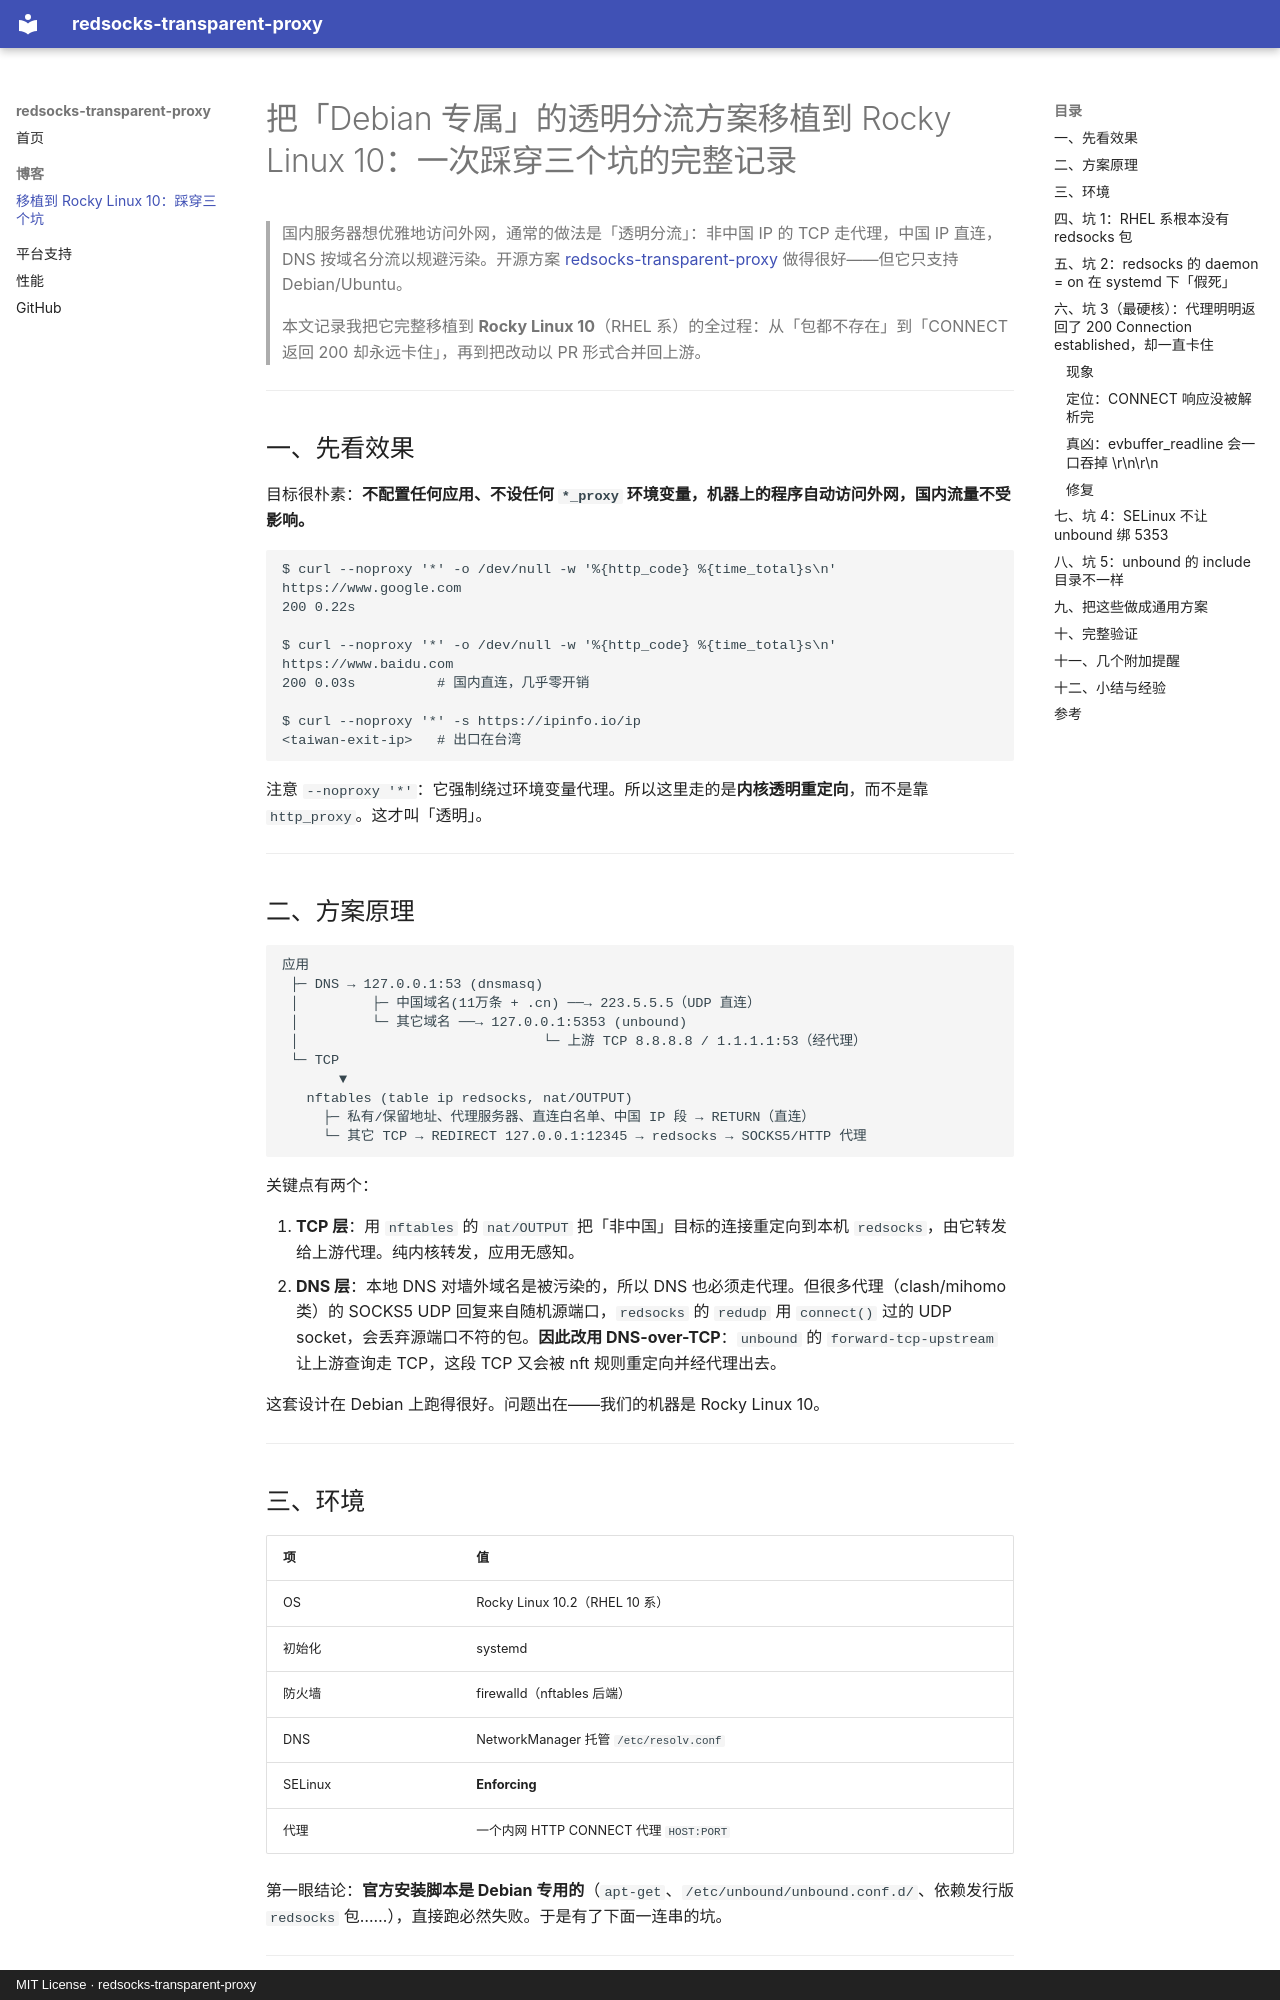

repository: chenxianlong/redsocks-transparent-proxy · page: blog-rhel-transparent-proxy/index.html · generator: mkdocs · copyright: MIT License · redsocks-transparent-proxy

# 把「Debian 专属」的透明分流方案移植到 Rocky Linux 10：一次踩穿三个坑的完整记录

> 国内服务器想优雅地访问外网，通常的做法是「透明分流」：非中国 IP 的 TCP 走代理，中国 IP 直连，DNS 按域名分流以规避污染。开源方案 [redsocks-transparent-proxy](https://github.com/chenxianlong/redsocks-transparent-proxy) 做得很好——但它只支持 Debian/Ubuntu。
>
> 本文记录我把它完整移植到 **Rocky Linux 10**（RHEL 系）的全过程：从「包都不存在」到「CONNECT 返回 200 却永远卡住」，再到把改动以 PR 形式合并回上游。

---

## 一、先看效果

目标很朴素：**不配置任何应用、不设任何 `*_proxy` 环境变量，机器上的程序自动访问外网，国内流量不受影响。**

```
$ curl --noproxy '*' -o /dev/null -w '%{http_code} %{time_total}s\n' https://www.google.com
200 0.22s

$ curl --noproxy '*' -o /dev/null -w '%{http_code} %{time_total}s\n' https://www.baidu.com
200 0.03s          # 国内直连，几乎零开销

$ curl --noproxy '*' -s https://ipinfo.io/ip
<taiwan-exit-ip>   # 出口在台湾
```

注意 `--noproxy '*'`：它强制绕过环境变量代理。所以这里走的是**内核透明重定向**，而不是靠 `http_proxy`。这才叫「透明」。

---

## 二、方案原理

```
应用
 ├─ DNS → 127.0.0.1:53 (dnsmasq)
 │         ├─ 中国域名(11万条 + .cn) ──→ 223.5.5.5（UDP 直连）
 │         └─ 其它域名 ──→ 127.0.0.1:5353 (unbound)
 │                              └─ 上游 TCP 8.8.8.8 / 1.1.1.1:53（经代理）
 └─ TCP
       ▼
   nftables (table ip redsocks, nat/OUTPUT)
     ├─ 私有/保留地址、代理服务器、直连白名单、中国 IP 段 → RETURN（直连）
     └─ 其它 TCP → REDIRECT 127.0.0.1:12345 → redsocks → SOCKS5/HTTP 代理
```

关键点有两个：

1. **TCP 层**：用 `nftables` 的 `nat/OUTPUT` 把「非中国」目标的连接重定向到本机 `redsocks`，由它转发给上游代理。纯内核转发，应用无感知。
2. **DNS 层**：本地 DNS 对墙外域名是被污染的，所以 DNS 也必须走代理。但很多代理（clash/mihomo 类）的 SOCKS5 UDP 回复来自随机源端口，`redsocks` 的 `redudp` 用 `connect()` 过的 UDP socket，会丢弃源端口不符的包。**因此改用 DNS-over-TCP**：`unbound` 的 `forward-tcp-upstream` 让上游查询走 TCP，这段 TCP 又会被 nft 规则重定向并经代理出去。

这套设计在 Debian 上跑得很好。问题出在——我们的机器是 Rocky Linux 10。

---

## 三、环境

| 项 | 值 |
| --- | --- |
| OS | Rocky Linux 10.2（RHEL 10 系） |
| 初始化 | systemd |
| 防火墙 | firewalld（nftables 后端） |
| DNS | NetworkManager 托管 `/etc/resolv.conf` |
| SELinux | **Enforcing** |
| 代理 | 一个内网 HTTP CONNECT 代理 `HOST:PORT` |

第一眼结论：**官方安装脚本是 Debian 专用的**（`apt-get`、`/etc/unbound/unbound.conf.d/`、依赖发行版 `redsocks` 包……），直接跑必然失败。于是有了下面一连串的坑。

---
